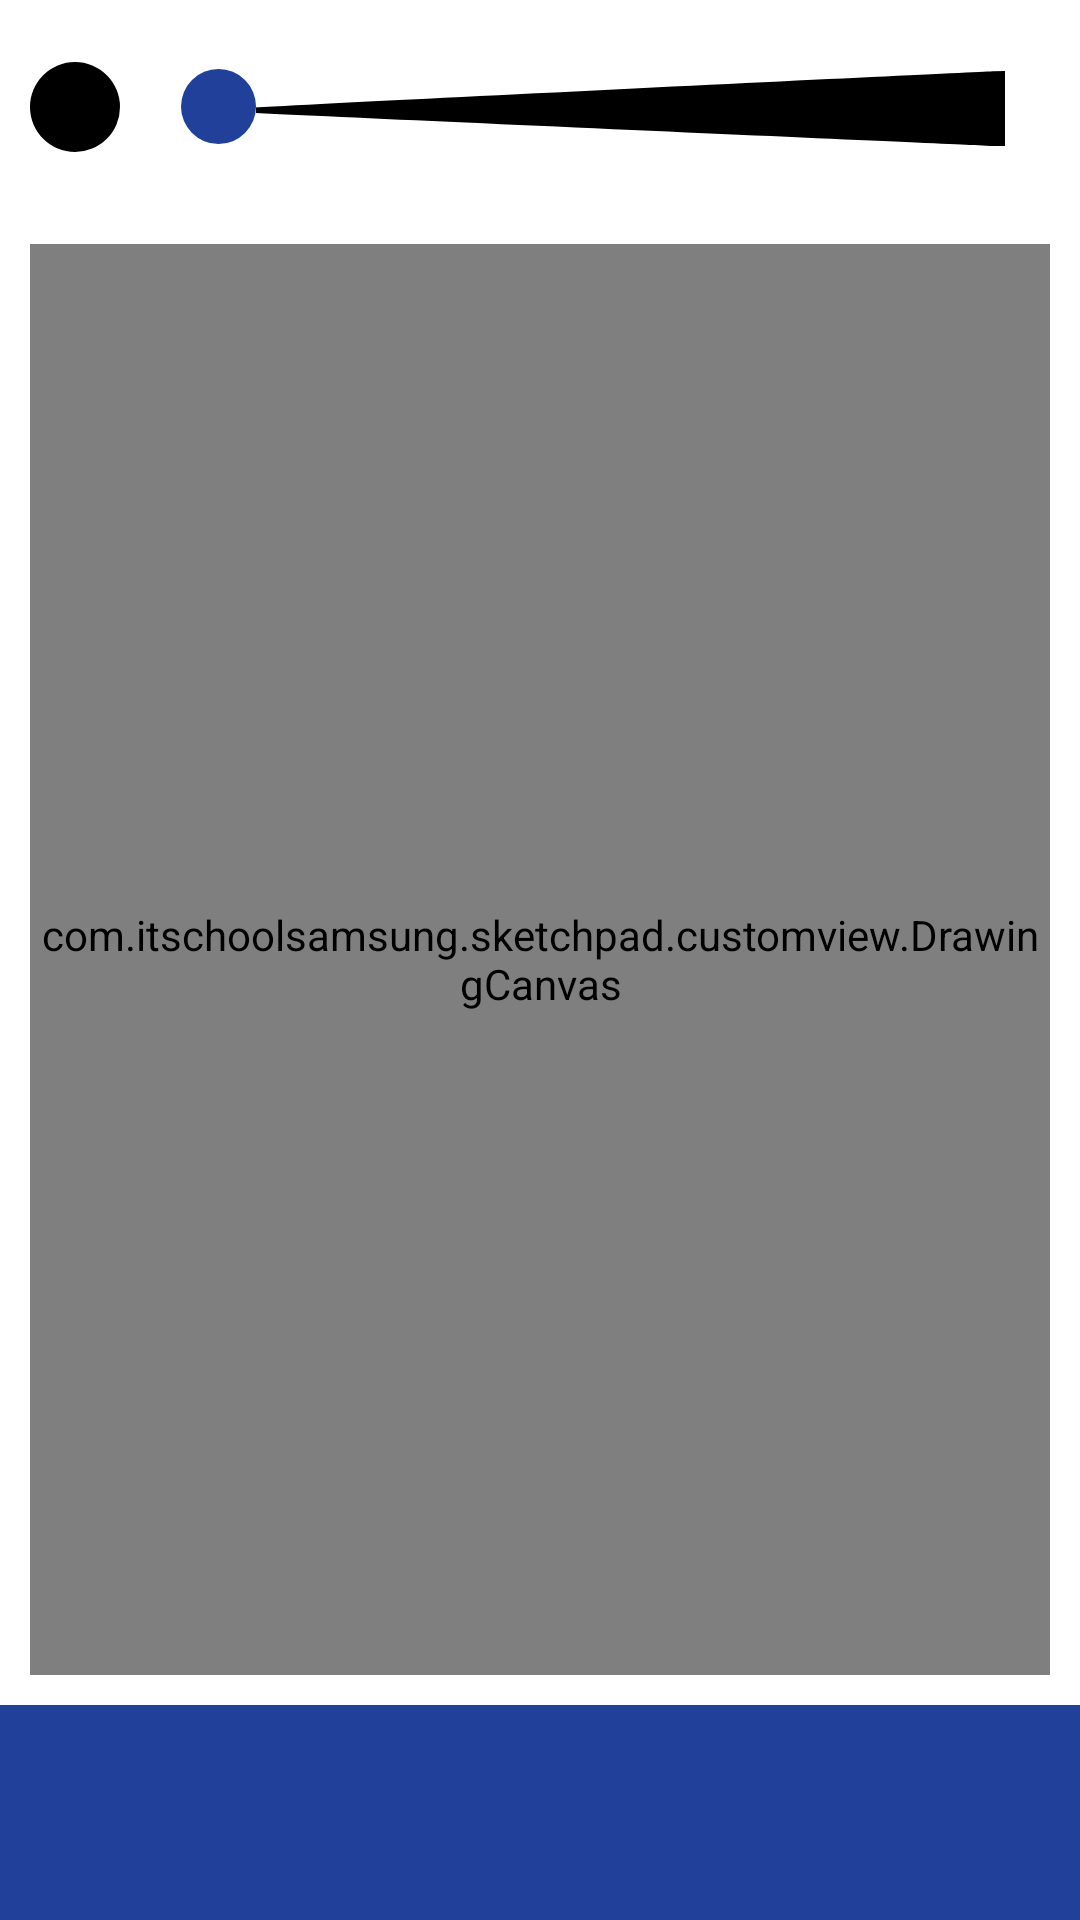

This screen was rendered from an Android layout file. Write that file and the resources it references.
<!-- AndroidManifest.xml: application theme Theme.SketchPad -->
<!-- res/layout/activity_drawing_board.xml -->
<?xml version="1.0" encoding="utf-8"?>
<androidx.drawerlayout.widget.DrawerLayout  xmlns:android="http://schemas.android.com/apk/res/android"
    android:layout_height="match_parent"
    android:layout_width="match_parent"
    android:background="#FFFFFF"
    android:id="@+id/drawer_layout">

    <LinearLayout
        android:id="@+id/main_layout"
        android:orientation="vertical"
        android:layout_width="match_parent"
        android:layout_height="match_parent">

        <LinearLayout
            android:layout_width="match_parent"
            android:layout_height="0dp"
            android:layout_weight="1.5"
            android:gravity="center_vertical"
            android:orientation="horizontal">

            <ImageView
                android:layout_width="30dp"
                android:layout_height="30dp"
                android:layout_marginLeft="10dp"
                android:id="@+id/current_color_selection"
                android:background="@drawable/current_color" />

            <SeekBar
                android:id="@+id/brush_thickness_seek_bar"
                android:layout_width="0dp"
                android:layout_height="wrap_content"
                android:layout_margin="9dp"
                android:max="@integer/seek_bar_max"
                android:progress="@integer/seek_bar_min"
                android:progressDrawable="@drawable/progress_background"
                android:thumb="@drawable/seek_thumb_normal"
                android:secondaryProgress="0"
                android:layout_weight="15.63" />
        </LinearLayout>

        <com.itschoolsamsung.sketchpad.customview.DrawingCanvas
            android:id="@+id/drawing_canvas"
            android:layout_width="match_parent"
            android:layout_height="0dp"
            android:layout_margin="10dp"
            android:layout_weight="10"
            android:background="#FFFFFF" />

        <androidx.recyclerview.widget.RecyclerView
            android:layout_width="match_parent"
            android:layout_height="0dp"
            android:layout_weight="1.5"
            android:background="@drawable/background"
            android:layout_gravity="center_vertical"
            android:id="@+id/oper_recyclerview"></androidx.recyclerview.widget.RecyclerView>
    </LinearLayout>

    <com.google.android.material.navigation.NavigationView
        android:id="@+id/navigation_view"
        android:layout_height="match_parent"
        android:layout_width="70dp"
        android:layout_gravity="start">

        <ScrollView
            android:layout_height="wrap_content"
            android:layout_width="wrap_content"
            android:scrollbars="none">

            <LinearLayout xmlns:android="http://schemas.android.com/apk/res/android"
                android:orientation="vertical"
                android:layout_width="wrap_content"
                android:layout_height="match_parent"
                android:padding="10dp"
                android:background="#ffffff">

                <ImageView
                    android:layout_width="50dp"
                    android:layout_height="50dp"
                    android:layout_marginBottom="10dp"
                    android:id="@+id/black_color"
                    android:tag="#000000"
                    android:background="@drawable/black_color" />

                <ImageView
                    android:layout_width="50dp"
                    android:layout_height="50dp"
                    android:layout_marginBottom="10dp"
                    android:id="@+id/blue_color"
                    android:tag="#0000ff"
                    android:background="@drawable/blue_color" />

                <ImageView
                    android:layout_width="50dp"
                    android:layout_height="50dp"
                    android:layout_marginBottom="10dp"
                    android:id="@+id/green_color"
                    android:tag="#00ff00"
                    android:background="@drawable/green_color" />

                <ImageView
                    android:layout_width="50dp"
                    android:layout_height="50dp"
                    android:layout_marginBottom="10dp"
                    android:id="@+id/orange_color"
                    android:tag="#ffbb00"
                    android:background="@drawable/orange_color" />

                <ImageView
                    android:layout_width="50dp"
                    android:layout_height="50dp"
                    android:layout_marginBottom="10dp"
                    android:id="@+id/pink_color"
                    android:tag="#FE2EF7"
                    android:background="@drawable/pink_color" />

                <ImageView
                    android:layout_width="50dp"
                    android:layout_height="50dp"
                    android:layout_marginBottom="10dp"
                    android:id="@+id/red_color"
                    android:tag="#ff0000"
                    android:background="@drawable/red_color" />

                <ImageView
                    android:layout_width="50dp"
                    android:layout_height="50dp"
                    android:layout_marginBottom="10dp"
                    android:id="@+id/skyblue_color"
                    android:tag="#01DFD7"
                    android:background="@drawable/skyblue_color" />

                <ImageView
                    android:layout_width="50dp"
                    android:layout_height="50dp"
                    android:layout_marginBottom="10dp"
                    android:id="@+id/violet_color"
                    android:tag="#8904b1"
                    android:background="@drawable/violet_color" />

                <ImageView
                    android:layout_width="50dp"
                    android:layout_height="50dp"
                    android:layout_marginBottom="10dp"
                    android:id="@+id/white_color"
                    android:tag="#ffffff"
                    android:background="@drawable/white_color" />
            </LinearLayout>
        </ScrollView>
    </com.google.android.material.navigation.NavigationView>
</androidx.drawerlayout.widget.DrawerLayout>
<!-- resources referenced by this layout -->
<resources>
  <!-- drawable background (drawable) -->
  <?xml version="1.0" encoding="utf-8"?>
  <vector xmlns:android="http://schemas.android.com/apk/res/android"
      android:width="64dp"
      android:height="64dp"
      android:viewportWidth="76.8"
      android:viewportHeight="76.8">
      <path
          android:fillColor="#214099"
          android:pathData="M0,0h76.8v76.8h-76.8z"
          android:strokeWidth="0" />
  </vector>
  <!-- drawable current_color (drawable) -->
  <?xml version="1.0" encoding="utf-8"?>
  <shape xmlns:android="http://schemas.android.com/apk/res/android"
      android:innerRadius="30dp"
      android:shape="oval">
      <solid android:color="#000000" />
  </shape>
  <!-- drawable progress_background (drawable) -->
  <vector xmlns:android="http://schemas.android.com/apk/res/android"
      android:width="650dp"
      android:height="26dp"
      android:viewportWidth="650"
      android:viewportHeight="26">
      <path
          android:fillColor="#000000"
          android:pathData="M320.8,7.5c-171,3.4 -311,6.4 -311.2,6.6 -0.3,0.2 132.8,2.8 295.7,5.7 162.9,3 307.1,5.6 320.5,5.9l24.2,0.6 0,-12.6 0,-12.7 -9.2,0.1c-5.1,0.1 -149.1,2.9 -320,6.4z"
          android:strokeColor="#00000000" />
  </vector>
  <!-- drawable seek_thumb_normal (drawable) -->
  <?xml version="1.0" encoding="utf-8"?>
  <vector xmlns:android="http://schemas.android.com/apk/res/android"
      android:width="25dp"
      android:height="25dp"
      android:viewportWidth="32"
      android:viewportHeight="32">
      <path
          android:fillColor="#214099"
          android:pathData="M16,16m-16,0a16,16 0,1 1,32 0a16,16 0,1 1,-32 0" />
  </vector>
  <!-- drawable white_color (drawable) -->
  <?xml version="1.0" encoding="utf-8"?>
  <layer-list xmlns:android="http://schemas.android.com/apk/res/android">
      <item>
          <shape android:shape="rectangle">
              <corners android:radius="5dp" />
              <stroke
                  android:width="2dp"
                  android:color="@color/grey" />
              <solid android:color="@color/grey" />
          </shape>
      </item>
      <item android:bottom="5dp">
          <shape android:shape="rectangle">
              <corners android:radius="5dp" />
              <stroke
                  android:width="2dp"
                  android:color="@color/white" />
              <solid android:color="@color/white" />
          </shape>
      </item>
  </layer-list>
  <integer name="seek_bar_max">35</integer>
  <integer name="seek_bar_min">1</integer>
  <style name="Theme.SketchPad" parent="Base.Theme.SketchPad" />
  <color name="grey">#D8D8D8</color>
  <color name="black">#FF000000</color>
  <color name="dark_blue">#0B0B61</color>
  <color name="blue">#0000ff</color>
  <color name="dark_green">#31B404</color>
  <color name="green">#00ff00</color>
  <color name="dark_orange">#DBA901</color>
  <color name="orange">#ffbb00</color>
  <color name="dark_pink">#B40486</color>
  <color name="pink">#FE2EF7</color>
  <color name="dark_red">#B40431</color>
  <color name="red">#ff0000</color>
  <color name="dark_skyblue">#088A85</color>
  <color name="skyblue">#01DFD7</color>
  <color name="violet">#CC2EFA</color>
  <color name="dark_violet">#8904b1</color>
  <color name="white">#FFFFFFFF</color>
  <style name="Base.Theme.SketchPad" parent="Theme.Material3.DayNight.NoActionBar">
          
          
      </style>
</resources>
